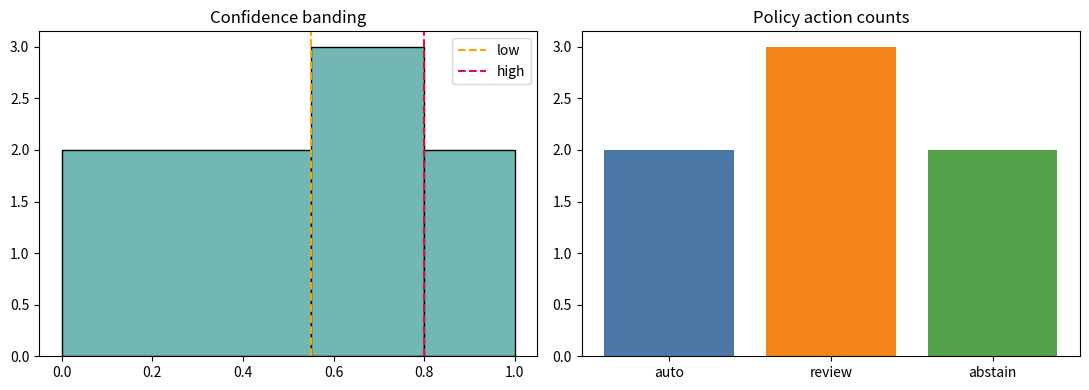

The script that saved this image:
scores = [0.95, 0.82, 0.74, 0.68, 0.61, 0.49, 0.32]

def action(p, low=0.55, high=0.80):
    if p >= high:
        return 'auto'
    if p <= low:
        return 'abstain'
    return 'human-review'

for s in scores:
    print(s, '->', action(s))


def policy_counts(values, low=0.55, high=0.80):
    counts = {'auto': 0, 'human-review': 0, 'abstain': 0}
    for v in values:
        counts[action(v, low=low, high=high)] += 1
    return counts

print('Default policy:', policy_counts(scores))
print('Stricter policy:', policy_counts(scores, low=0.60, high=0.85))


import matplotlib
matplotlib.use('Agg')
import matplotlib.pyplot as plt
scores = [0.95, 0.82, 0.74, 0.68, 0.61, 0.49, 0.32]
low, high = 0.55, 0.80
def action(p):
    if p >= high: return 'auto'
    if p <= low: return 'abstain'
    return 'review'
counts = {'auto': 0, 'review': 0, 'abstain': 0}
for s in scores:
    counts[action(s)] += 1
fig, ax = plt.subplots(1, 2, figsize=(11,4))
ax[0].hist(scores, bins=[0.0, low, high, 1.0], color='#72B7B2', edgecolor='black')
ax[0].axvline(low, linestyle='--', color='orange', label='low')
ax[0].axvline(high, linestyle='--', color='crimson', label='high')
ax[0].set_title('Confidence banding')
ax[0].legend()
ax[1].bar(list(counts.keys()), list(counts.values()), color=['#4C78A8','#F58518','#54A24B'])
ax[1].set_title('Policy action counts')
plt.tight_layout()
plt.show()
